Labelled photos from "Final_Spinach_NPK_Dataset_Clean", an image-classification folder in rajsinghkog/hydrophonic_system. The possible labels are: healthy, nitrogen deficiency, phosphorus deficiency, potassium deficiency.

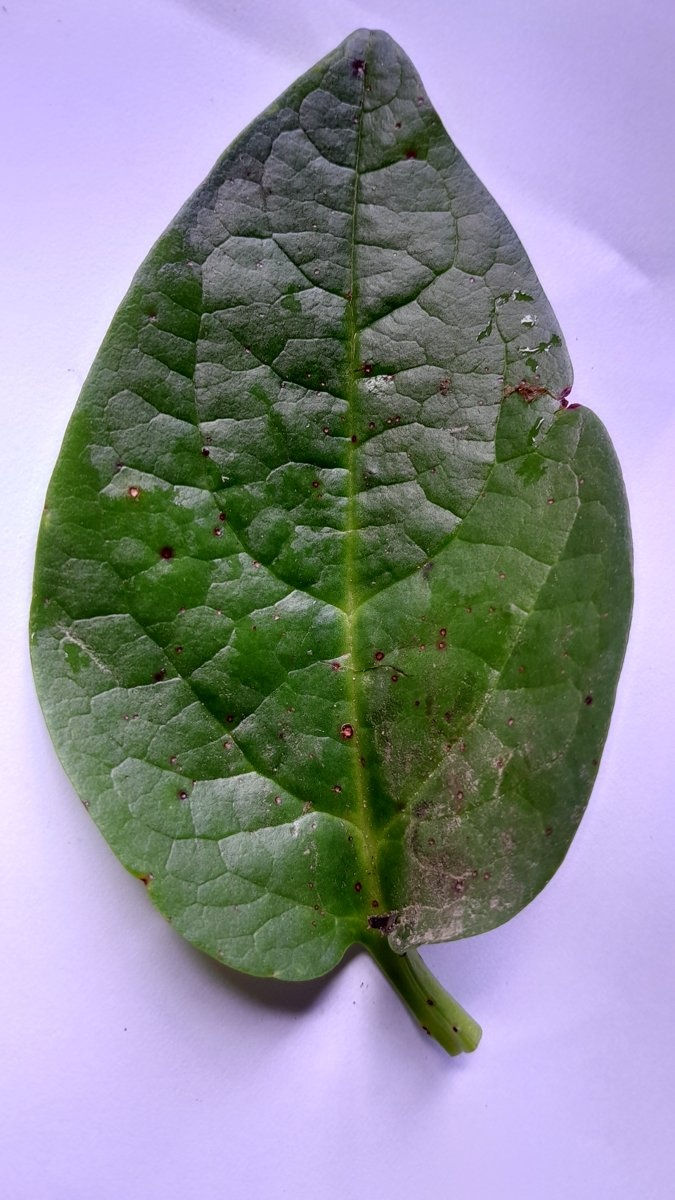
Label: phosphorus deficiency

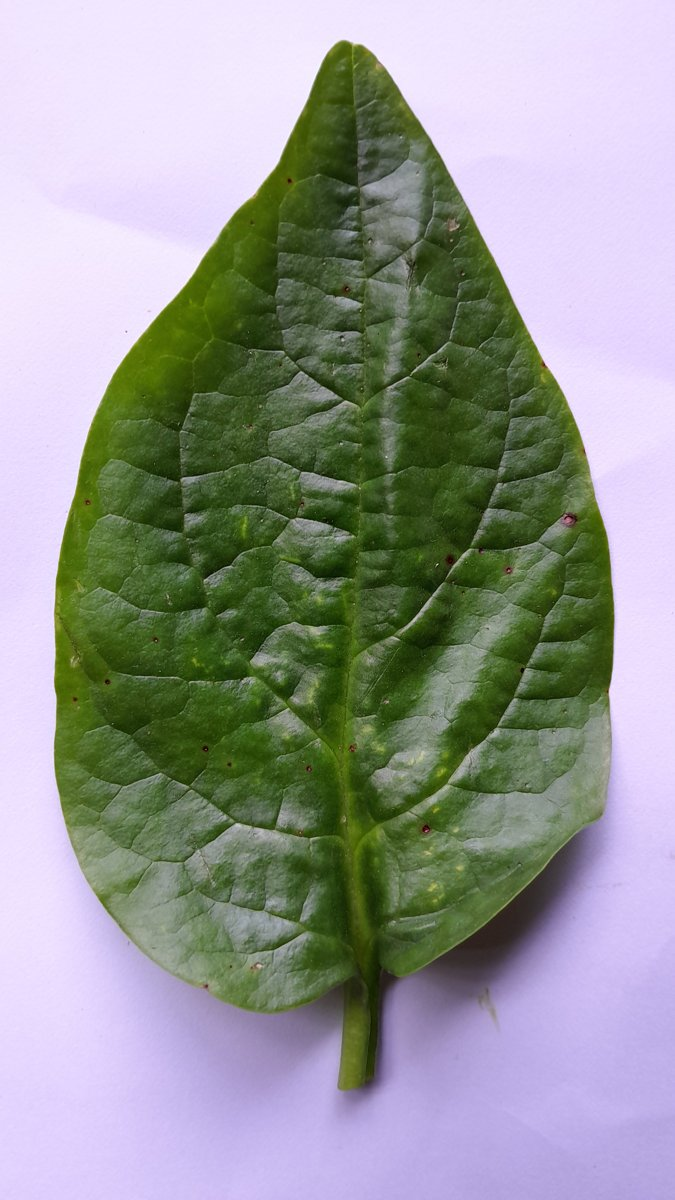
Label: phosphorus deficiency

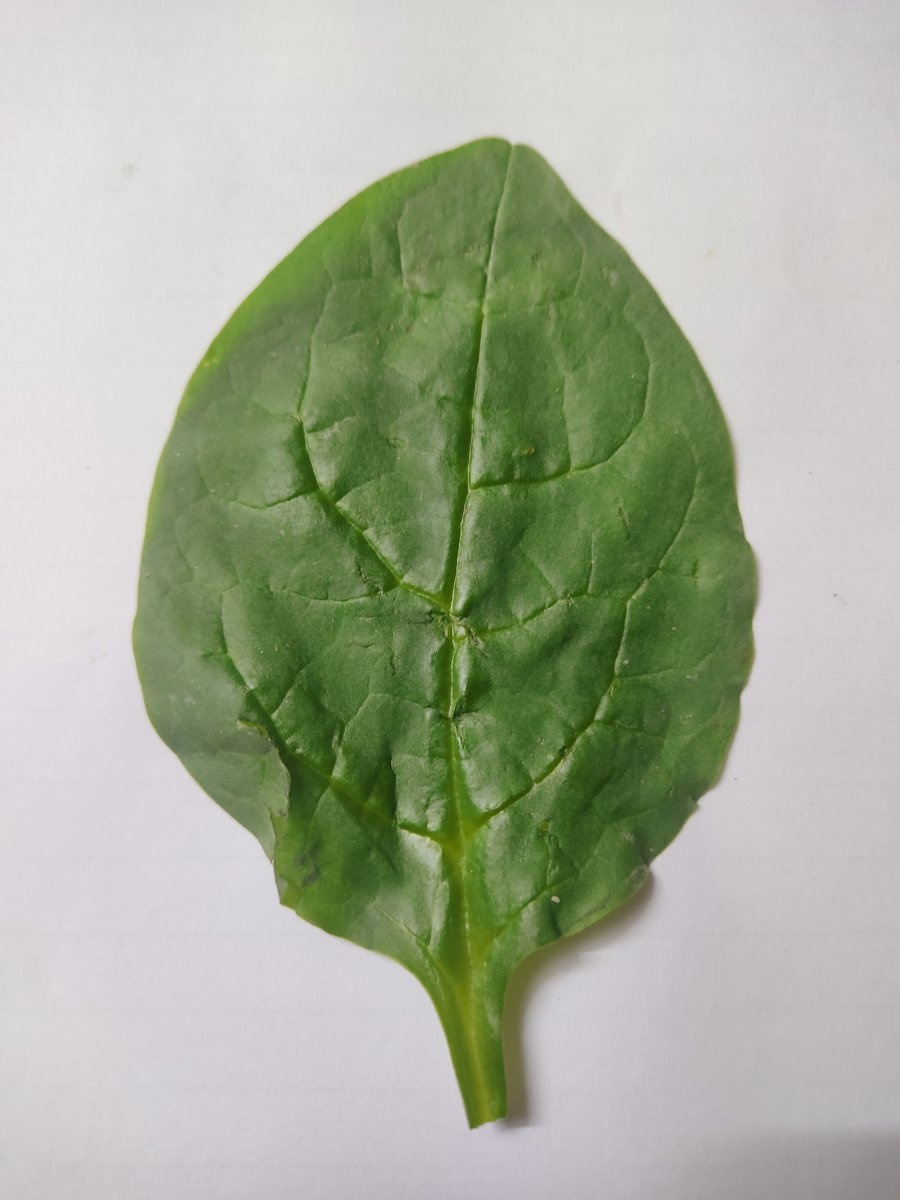
Label: healthy

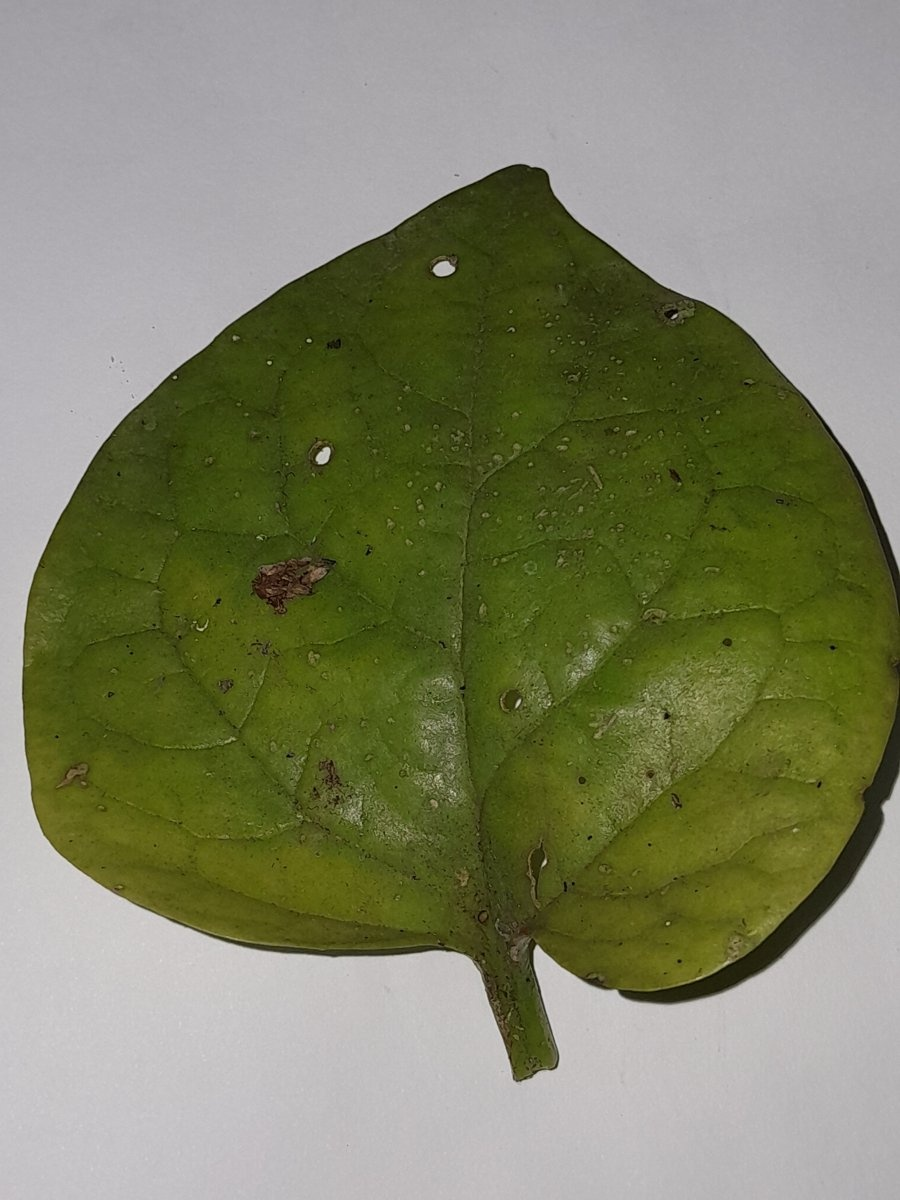
Label: nitrogen deficiency

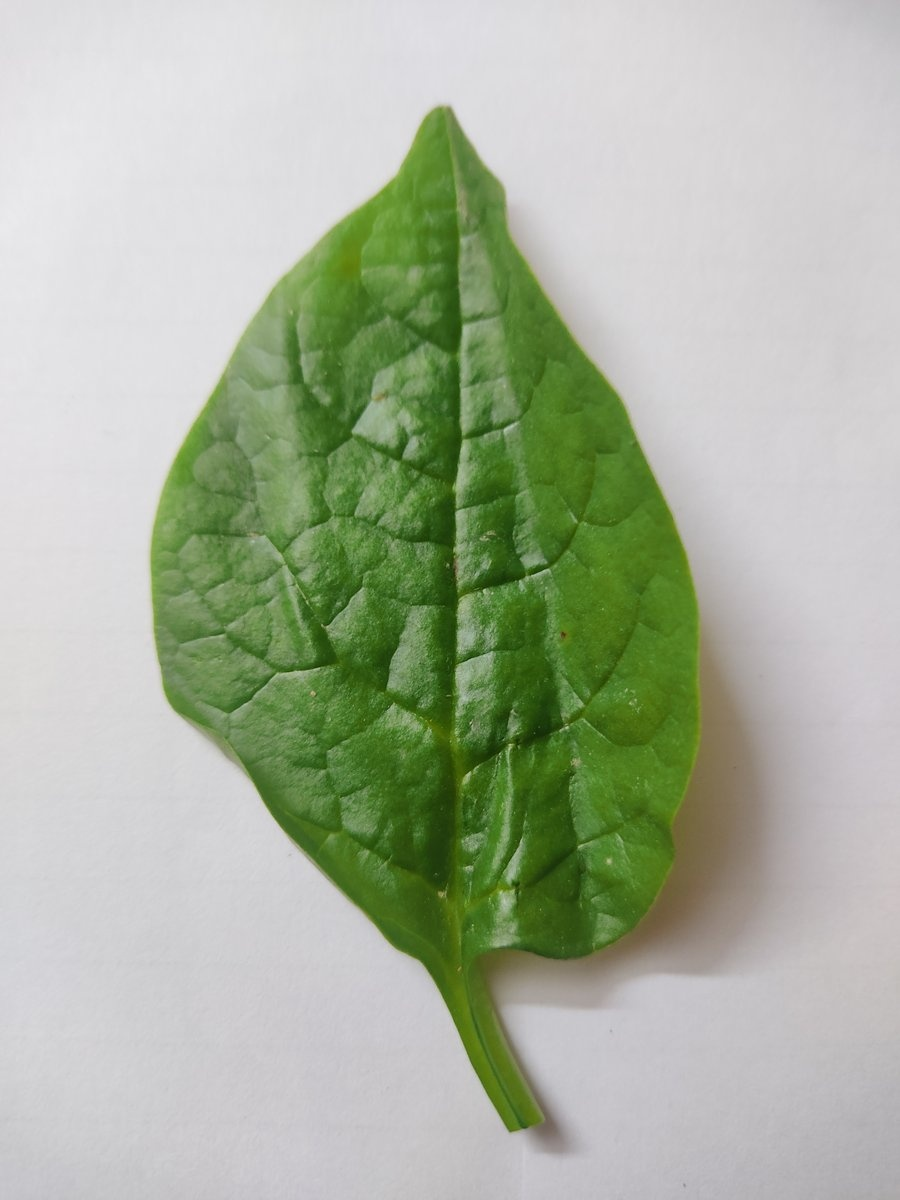
Label: healthy

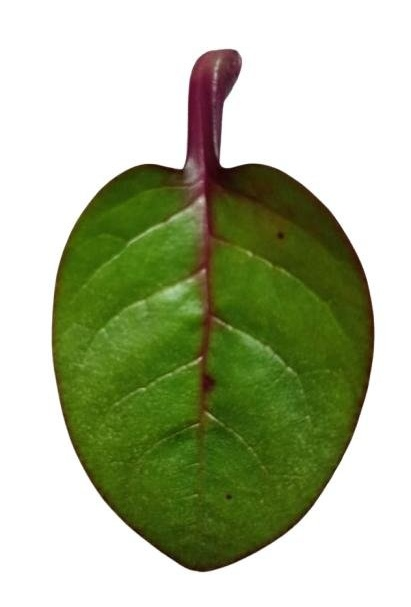
Label: potassium deficiency
